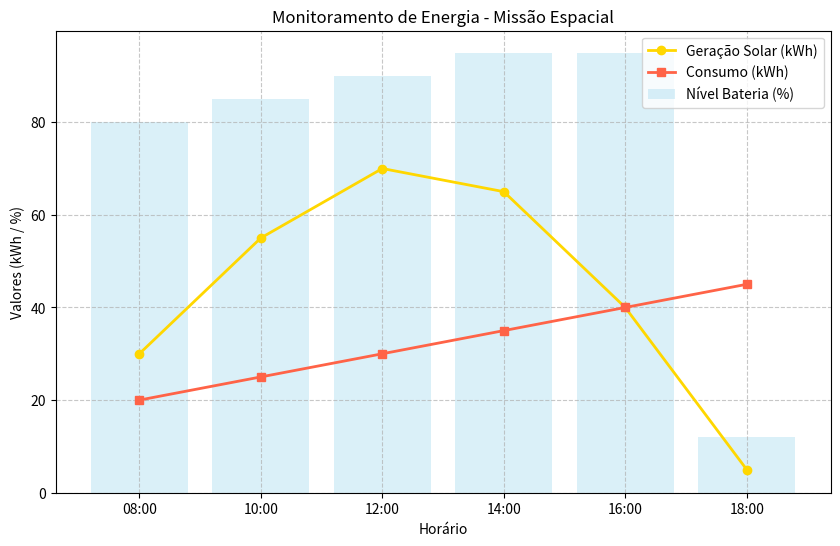

This chart was generated by the following Python code:
import math
import numpy as np
import matplotlib.pyplot as plt

# ==============================================================================
# IMPLEMENTAÇÃO DAS ESTRUTURAS DE DADOS (REQUISITOS 7, 8.1 E 8.2)
# ==============================================================================

class GerenciadorDadosMissao:
    def __init__(self):
        # 1. DICIONÁRIO (Tabela Hash): Status binário dos 6 módulos críticos
        # REQUISITO: Acesso rápido por nome e valores booleanos/binários (0 ou 1)
        self.modulos_criticos = {
            "suporte_vida": 1,      # 1 = Operacional, 0 = Falha
            "energia": 1,
            "comunicacao": 0,       # Simulando falha de comunicação
            "habitat": 1,
            "laboratorio": 1,
            "armazenamento": 1
        }

        # 2. MATRIZ (Lista de Listas): Leituras por horário e variáveis ambientais
        # REQUISITO: Pelo menos 6 horários e variáveis de energia/ambiente
        # Colunas: [Horário, Geração(kWh), Consumo(kWh), Bateria(%), Temperatura(°C), Radiação(mSv/h)]
        self.telemetria_matriz = [
            ["08:00", 30, 20, 80, 15, 0.1],
            ["10:00", 55, 25, 85, 18, 0.2],
            ["12:00", 70, 30, 90, 22, 0.5], # Pico de radiação e geração solar
            ["14:00", 65, 35, 95, 21, 0.4],
            ["16:00", 40, 40, 95, 17, 0.2],
            ["18:00", 5,  45, 90, 12, 0.1]  # Queda de geração, aumento de consumo
        ]
        # (CORREÇÃO) DICIONÁRIO HIERÁRQUICO (Requisito 8.2)
        self.hierarquia_sistemas = {
            "energia": {
                "solar": 1,
                "baterias": 1
            },
            "habitat": {
                "oxigenio": 1,
                "controle_termico": 1
            }
        }

        # (CORREÇÃO) LISTA: Log histórico com 8 eventos (Requisito 7)
        self.log_eventos_passados = [
            "01:00 - Sistema de telemetria iniciado.",
            "02:30 - Modo de economia ativado (rotina noturna).",
            "03:45 - Falha temporária no sensor de radiação.",
            "04:00 - Sensor de radiação reinicializado com sucesso.",
            "05:15 - Mudança de prioridade energética para carregamento.",
            "06:30 - Bateria atingiu 100% de capacidade.",
            "07:20 - Alerta menor: flutuação de temperatura externa.",
            "07:50 - Operações estabilizadas e normais."
        ]

        # 3. FILA (Queue): Organização de alertas pendentes por ordem de chegada (FIFO)
        # REQUISITO: Utilizar fila para alertas por ordem de chegada ou prioridade
        self.fila_alerts = []

        # 4. PILHA (Stack): Registro (Log) dos últimos eventos críticos analisados (LIFO)
        # REQUISITO: Utilizar pilha para registrar os últimos eventos críticos
        self.pilha_logs_criticos = []

    # 5. LISTAS: Extração de Séries Temporais para a Previsão Matemática
    # REQUISITO: Utilizar listas para armazenar séries de dados ao longo do tempo
    def obter_serie_consumo(self):
        """Retorna uma lista linear simples com o histórico de consumo (Coluna 2 da matriz)"""
        lista_consumo = []
        for linha in self.telemetria_matriz:
            lista_consumo.append(linha[2])
        return lista_consumo

    def obter_valores_atuais(self):
        """Retorna o último registro de telemetria da matriz (linha mais recente)"""
        return self.telemetria_matriz[-1]

    #  INCONSISTÊNCIA PROPOSITAL (REQUISITO 7)
    # Cenário: O status do módulo diz que a energia está "OK" (1), mas a bateria 
    # na telemetria atual caiu para um nível crítico (menos de 20%).
    # Isso força o sistema a diagnosticar um conflito de dados.
    def inserir_inconsistencia_dados(self):
        """Força uma inconsistência de dados para testar o sistema"""
        self.telemetria_matriz[-1][3] = 12  # Força a bateria do último horário para 12%
        # Conflito: modulos_criticos['energia'] está 1 (Normal), mas a bateria real está em 12% (Crítico)

    def gerar_grafico_telemetria(self):
        """
        Gera um gráfico comparativo de Geração vs Consumo usando NumPy e Matplotlib.
        """
        # Convertendo a matriz para um array NumPy para facilitar a manipulação
        # Ignoramos a primeira coluna (horários) para cálculos numéricos
        dados_numericos = np.array([linha[1:] for linha in self.telemetria_matriz], dtype=float)
        horarios = [linha[0] for linha in self.telemetria_matriz]
        
        geracao = dados_numericos[:, 0]
        consumo = dados_numericos[:, 1]
        bateria = dados_numericos[:, 2]

        plt.figure(figsize=(10, 6))
        
        # Plotando Geração e Consumo
        plt.plot(horarios, geracao, label='Geração Solar (kWh)', marker='o', color='gold', linewidth=2)
        plt.plot(horarios, consumo, label='Consumo (kWh)', marker='s', color='tomato', linewidth=2)
        
        # Adicionando a Bateria em um eixo secundário para melhor visualização
        plt.bar(horarios, bateria, alpha=0.3, label='Nível Bateria (%)', color='skyblue')

        plt.title('Monitoramento de Energia - Missão Espacial')
        plt.xlabel('Horário')
        plt.ylabel('Valores (kWh / %)')
        plt.legend()
        plt.grid(True, linestyle='--', alpha=0.7)
        
        # Salvando o gráfico
        plt.savefig('grafico_telemetria.png')
        print("\n[SISTEMA] Gráfico 'grafico_telemetria.png' gerado com sucesso usando NumPy.")


# ==============================================================================
#  REGRAS LÓGICAS, PREVISÃO E INTERFACE
# (Consumindo as estruturas que você criou acima)
# ==============================================================================

def calcular_previsao_proximo_ciclo(lista_consumo):
    """
    REQUISITO 8.5: Análise e previsão sem bibliotecas (Média Móvel Simples).
    Calcula a média dos 3 últimos consumos para prever o próximo.
    """
    ultimos_3 = lista_consumo[-3:]
    previsao = sum(ultimos_3) / len(ultimos_3)
    return previsao


def processar_regras_e_alertas(db):
    """
    REQUISITO 8.3 e 8.4: Processamento das regras lógicas (AND, OR, NOT)
    e alimentação da Fila e da Pilha criadas por você.
    """
    valores_atuais = db.obter_valores_atuais()
    horario, geracao, consumo, bateria, temp, radiacao = valores_atuais
    # Regra 4: Classificação de Status Geral com IF/ELIF/ELSE (Requisito 8.3)
    if bateria < 20:
        db.fila_alerts.append("CRÍTICO: Bateria em nível de emergência. Iniciar modo de sobrevivência.")
    elif bateria >= 20 and bateria < 50:
        db.fila_alerts.append("ALERTA: Bateria abaixo da metade. Otimizar consumo.")
    else:
        # Tudo ok, não gera alerta, mas cumpre a estrutura lógica pedida
        pass

    # Expressão Booleana Principal de Diagnóstico (Exigida no README)
    # Crítico se: Suporte de Vida falhar OU (Bateria Baixa E Radiação Alta) OU (Comunicação Fora E Habitat Falhar)
    
    # Regra 1: Checagem de Inconsistência Proposital (NOT e AND)
    if db.modulos_criticos["energia"] == 1 and bateria < 20:
        db.fila_alerts.append("CRÍTICO: Conflito de dados! Módulo Energia consta como NORMAL, mas telemetria indica bateria em " + str(bateria) + "%.")
        db.pilha_logs_criticos.append(f"[{horario}] Falha de sensor detectada: Inconsistência de Bateria.")

    # Regra 2: Falha Crítica de Comunicação (Operador NOT)
    if not db.modulos_criticos["comunicacao"]:
        db.fila_alerts.append("ALERTA: Link de comunicação interplanetária offline. Tentando reconexão automática.")

    # Regra 3: Variáveis Ambientais Perigosas (Operador OR)
    if temp > 40 or radiacao > 0.4:
        db.fila_alerts.append("ALERTA: Ambiente externo hostil. Radiação/Temperatura elevada.")


def exibir_painel_controle(db, previsao_consumo):
    """Exibe o resultado das estruturas de dados organizadas na tela."""
    print("=" * 60)
    print("        SISTEMA INTELIGENTE DE MONITORAMENTO ESPACIAL       ")
    print("=" * 60)
    
    # Exibindo o Dicionário
    print("\n[TABELA HASH] Status dos Módulos Críticos:")
    for modulo, status in db.modulos_criticos.items():
        st_texto = "🟢 OPERACIONAL" if status == 1 else "🔴 FALHA/ALERTA"
        print(f" • {modulo.upper().replace('_', ' ')}: {st_texto}")

    # Exibindo os valores extraídos da Matriz
    valores = db.obter_valores_atuais()
    print(f"\n[MATRIZ TELEMETRIA] Última leitura ({valores[0]}):")
    print(f" • Geração Solar: {valores[1]} kWh  |  Consumo Atual: {valores[2]} kWh")
    print(f" • Nível da Bateria: {valores[3]}%  |  Radiação: {valores[5]} mSv/h")

    # Exibindo o resultado do algoritmo de previsão
    print(f"\n[ANÁLISE PREDITIVA] Previsão de consumo para o próximo ciclo: {previsao_consumo:.2f} kWh")
    if previsao_consumo > valores[1]:
        print("  Recomendação: Geração solar será insuficiente. Desligar módulo LABORATÓRIO.")

    # Exibindo a Fila de Alertas (Processando FIFO)
    print("\n[FILA] Alertas Urgentes Detectados (Ordem de Chegada):")
    if not db.fila_alerts:
        print(" • Nenhum alerta pendente. Sistema estável.")
    else:
        while db.fila_alerts:
            alerta = db.fila_alerts.pop(0) # Primeiro a entrar, primeiro a sair
            print(f"  {alerta}")

    # Exibindo a Pilha de Logs (Processando LIFO)
    print("\n[PILHA] Histórico de Logs Críticos (Mais Recente Primeiro):")
    if not db.pilha_logs_criticos:
        print(" • Nenhum log crítico registrado.")
    else:
        while db.pilha_logs_criticos:
            log = db.pilha_logs_criticos.pop() # Último a entrar, primeiro a sair
            print(f"  {log}")
    print("=" * 60)


# ==============================================================================
# EXECUÇÃO DO FLUXO PRINCIPAL DO SOFTWARE
# ==============================================================================
if __name__ == "__main__":
    # 1. Inicializa o sistema de dados (Sua parte)
    sistema_dados = GerenciadorDadosMissao()
    
    # 2. Ativa a inconsistência de dados exigida no projeto
    sistema_dados.inserir_inconsistencia_dados()
    
    # 3. Executa a previsão matemática baseada na lista gerada por você
    serie_historica_consumo = sistema_dados.obter_serie_consumo()
    previsao_futura = calcular_previsao_proximo_ciclo(serie_historica_consumo)
    
    # 4. Processa as regras lógicas alimentando a fila e a pilha
    processar_regras_e_alertas(sistema_dados)
    
    # 5. Imprime o dashboard formatado
    exibir_painel_controle(sistema_dados, previsao_futura)

    # 6. Gera o gráfico usando NumPy
    sistema_dados.gerar_grafico_telemetria()
